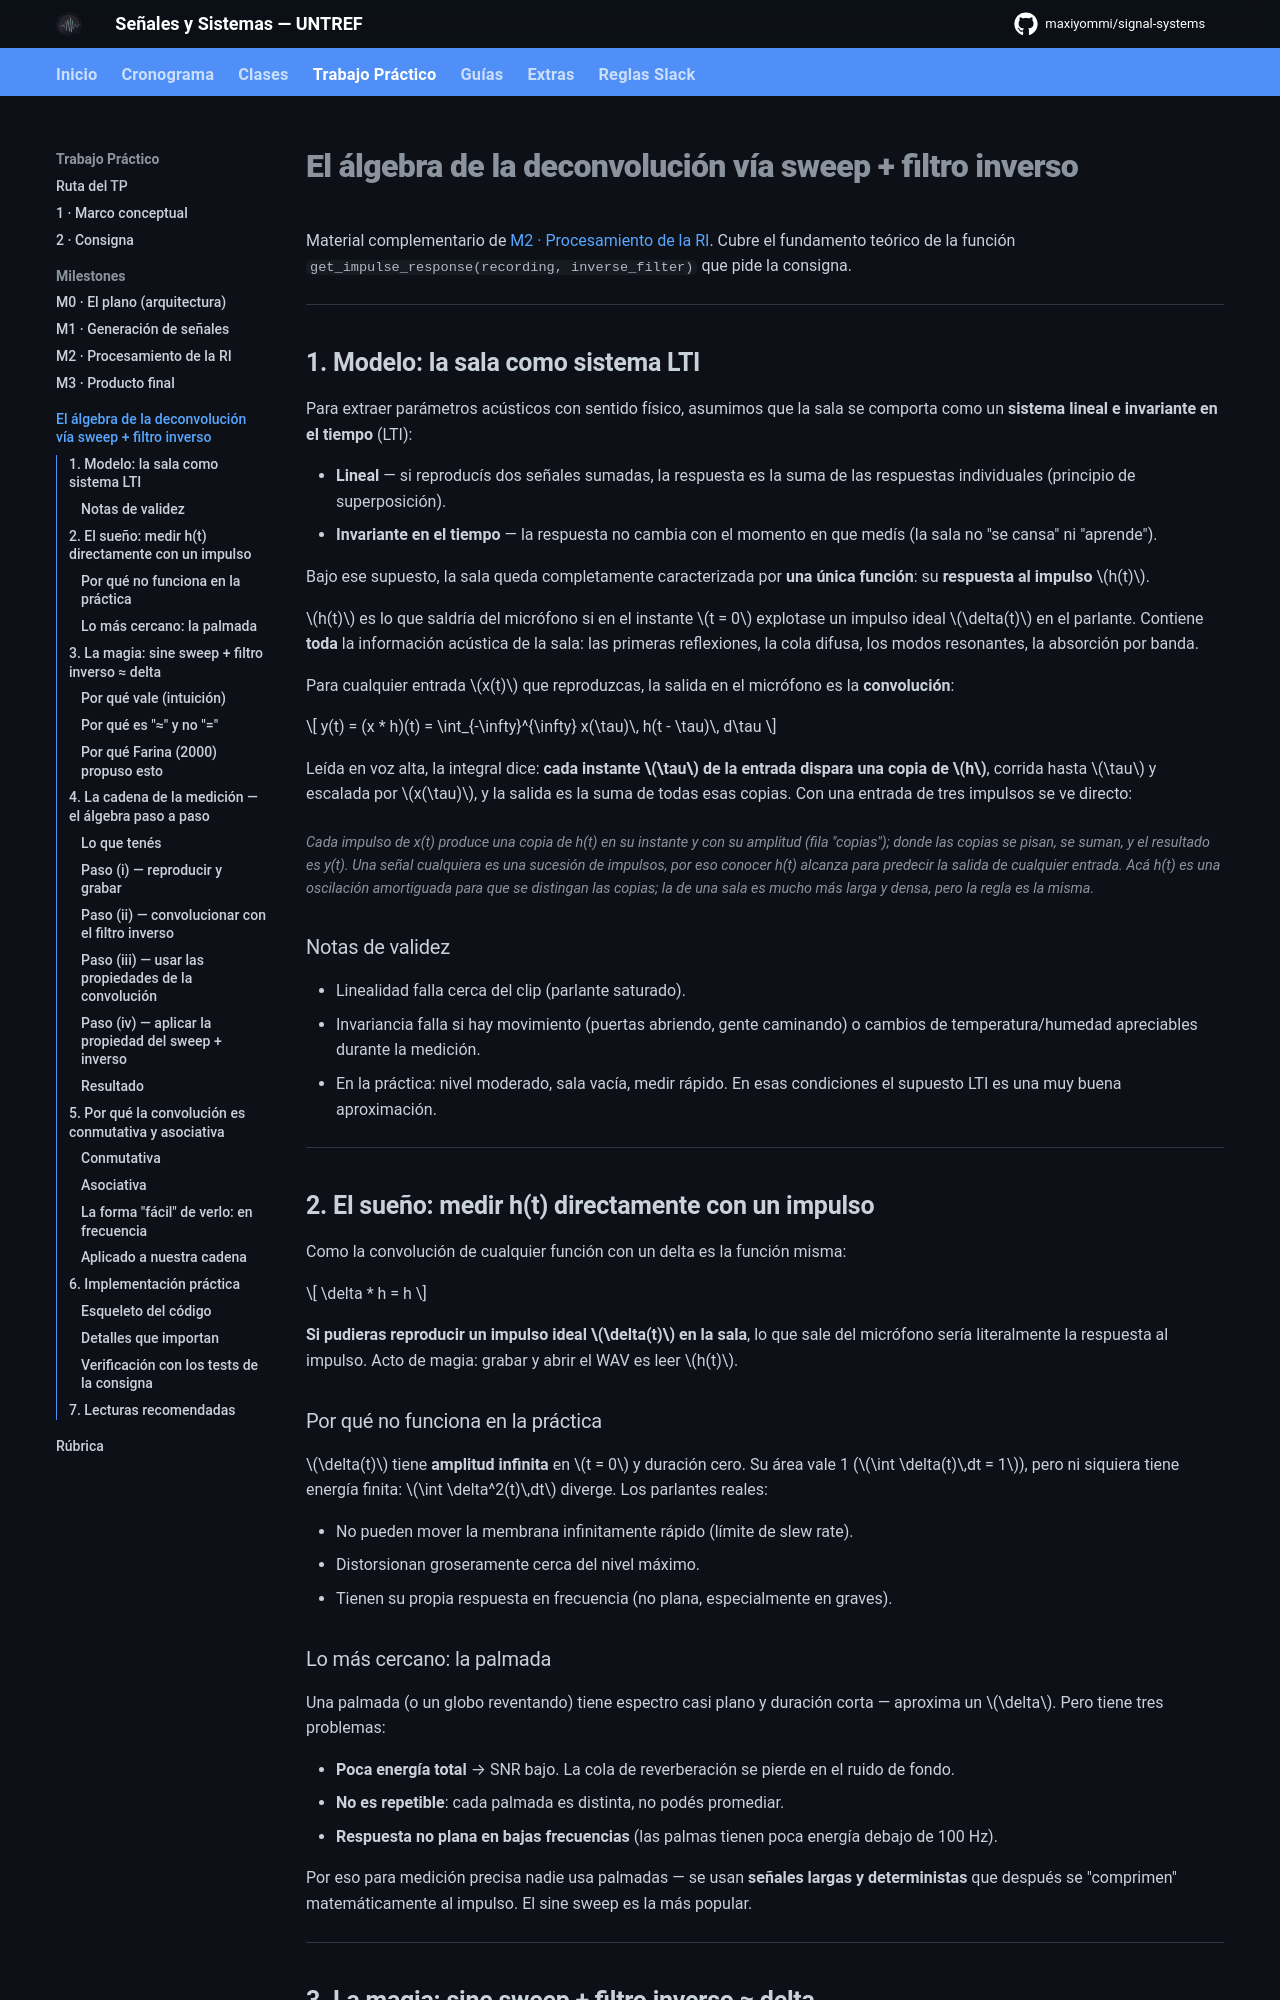

repository: maxiyommi/signal-systems · page: trabajo_practico/especificacion/m2_algebra_deconvolucion/index.html · generator: mkdocs

# El álgebra de la deconvolución vía sweep + filtro inverso

Material complementario de [M2 · Procesamiento de la RI](m2_procesamiento.md). Cubre el fundamento teórico de la función `get_impulse_response(recording, inverse_filter)` que pide la consigna.

---

## 1. Modelo: la sala como sistema LTI

Para extraer parámetros acústicos con sentido físico, asumimos que la sala se comporta como un **sistema lineal e invariante en el tiempo** (LTI):

- **Lineal** — si reproducís dos señales sumadas, la respuesta es la suma de las respuestas individuales (principio de superposición).
- **Invariante en el tiempo** — la respuesta no cambia con el momento en que medís (la sala no "se cansa" ni "aprende").

Bajo ese supuesto, la sala queda completamente caracterizada por **una única función**: su **respuesta al impulso** $h(t)$.

$h(t)$ es lo que saldría del micrófono si en el instante $t = 0$ explotase un impulso ideal $\delta(t)$ en el parlante. Contiene **toda** la información acústica de la sala: las primeras reflexiones, la cola difusa, los modos resonantes, la absorción por banda.

Para cualquier entrada $x(t)$ que reproduzcas, la salida en el micrófono es la **convolución**:

$$
y(t) = (x * h)(t) = \int_{-\infty}^{\infty} x(\tau)\, h(t - \tau)\, d\tau
$$

Leída en voz alta, la integral dice: **cada instante $\tau$ de la entrada dispara una copia de $h$**, corrida hasta $\tau$ y escalada por $x(\tau)$, y la salida es la suma de todas esas copias. Con una entrada de tres impulsos se ve directo:

<figure class="figura-deconv" data-figura="convolucion">
<canvas role="img" aria-label="Convolución: una entrada de tres impulsos, la respuesta al impulso de la sala y la salida como suma de tres copias de h corridas y escaladas"></canvas>
<figcaption>Cada impulso de x(t) produce una copia de h(t) en su instante y con su amplitud (fila "copias"); donde las copias se pisan, se suman, y el resultado es y(t). Una señal cualquiera es una sucesión de impulsos, por eso conocer h(t) alcanza para predecir la salida de cualquier entrada. Acá h(t) es una oscilación amortiguada para que se distingan las copias; la de una sala es mucho más larga y densa, pero la regla es la misma.</figcaption>
</figure>

### Notas de validez

- Linealidad falla cerca del clip (parlante saturado).
- Invariancia falla si hay movimiento (puertas abriendo, gente caminando) o cambios de temperatura/humedad apreciables durante la medición.
- En la práctica: nivel moderado, sala vacía, medir rápido. En esas condiciones el supuesto LTI es una muy buena aproximación.

---

## 2. El sueño: medir h(t) directamente con un impulso

Como la convolución de cualquier función con un delta es la función misma:

$$
\delta * h = h
$$

**Si pudieras reproducir un impulso ideal $\delta(t)$ en la sala**, lo que sale del micrófono sería literalmente la respuesta al impulso. Acto de magia: grabar y abrir el WAV es leer $h(t)$.

### Por qué no funciona en la práctica

$\delta(t)$ tiene **amplitud infinita** en $t = 0$ y duración cero. Su área vale 1 ($\int \delta(t)\,dt = 1$), pero ni siquiera tiene energía finita: $\int \delta^2(t)\,dt$ diverge. Los parlantes reales:

- No pueden mover la membrana infinitamente rápido (límite de slew rate).
- Distorsionan groseramente cerca del nivel máximo.
- Tienen su propia respuesta en frecuencia (no plana, especialmente en graves).

### Lo más cercano: la palmada

Una palmada (o un globo reventando) tiene espectro casi plano y duración corta — aproxima un $\delta$. Pero tiene tres problemas:

- **Poca energía total** → SNR bajo. La cola de reverberación se pierde en el ruido de fondo.
- **No es repetible**: cada palmada es distinta, no podés promediar.
- **Respuesta no plana en bajas frecuencias** (las palmas tienen poca energía debajo de 100 Hz).

Por eso para medición precisa nadie usa palmadas — se usan **señales largas y deterministas** que después se "comprimen" matemáticamente al impulso. El sine sweep es la más popular.

---

## 3. La magia: sine sweep + filtro inverso ≈ delta

En M1 implementaron `generate_sine_sweep_pair(duration, f1, f2, fs)` que devuelve **dos** señales:

- $x(t)$ — el sweep logarítmico que barre de $f_1$ a $f_2$.
- $x_{\text{inv}}(t)$ — su filtro inverso (el mismo sweep invertido temporalmente, con envolvente compensada).

La propiedad que justifica todo este método (debida a **Farina, 2000**):

$$
\boxed{\;x(t) * x_{\text{inv}}(t) \approx \delta(t)\;}
$$
